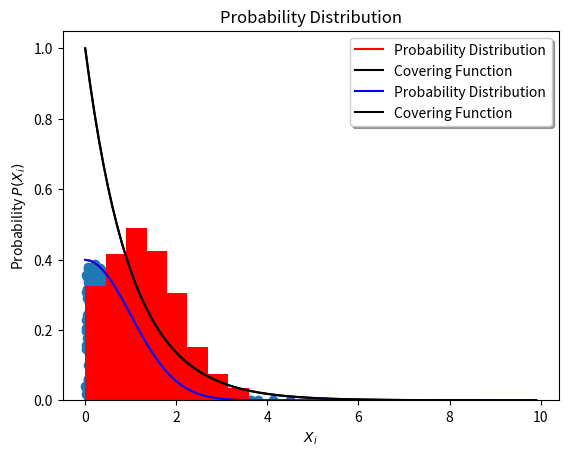

Source code (Python):
'''Program to Generate Random Numbers using Rejection Method
'''

import matplotlib.pyplot as plt
import numpy as np

def g(x):
    return np.exp(-x)

def p(x):
    return 1/np.sqrt(2*np.pi)*np.exp(-x*x/2)

i = np.arange(0,10,0.1)
X = np.random.rand(10000)*10
Y = np.random.rand(10000)*g(X)

Xp = X[Y < p(X)]
Yp = Y[Y < p(X)]

plt.xlabel("i")
plt.ylabel(r"$X_i$")
plt.title("Box-Muller Random Numbers")
plt.plot(i,p(i),'r-',label = 'Probability Distribution')
plt.plot(i,g(i),'k-',label = 'Covering Function')
plt.legend(shadow = True,framealpha = 1.0)
plt.scatter(Xp,Yp)
plt.show()

plt.xlabel(r"$X_i$")
plt.ylabel(r"Probability $P(X_i)$")
plt.title("Probability Distribution")
plt.plot(i,p(i),'b-',label = 'Probability Distribution')
plt.plot(i,g(i),'k-',label = 'Covering Function')
plt.legend(shadow = True,framealpha = 1.0)
plt.hist(Xp,bins = 10,density = True,color = 'r')
plt.show()

